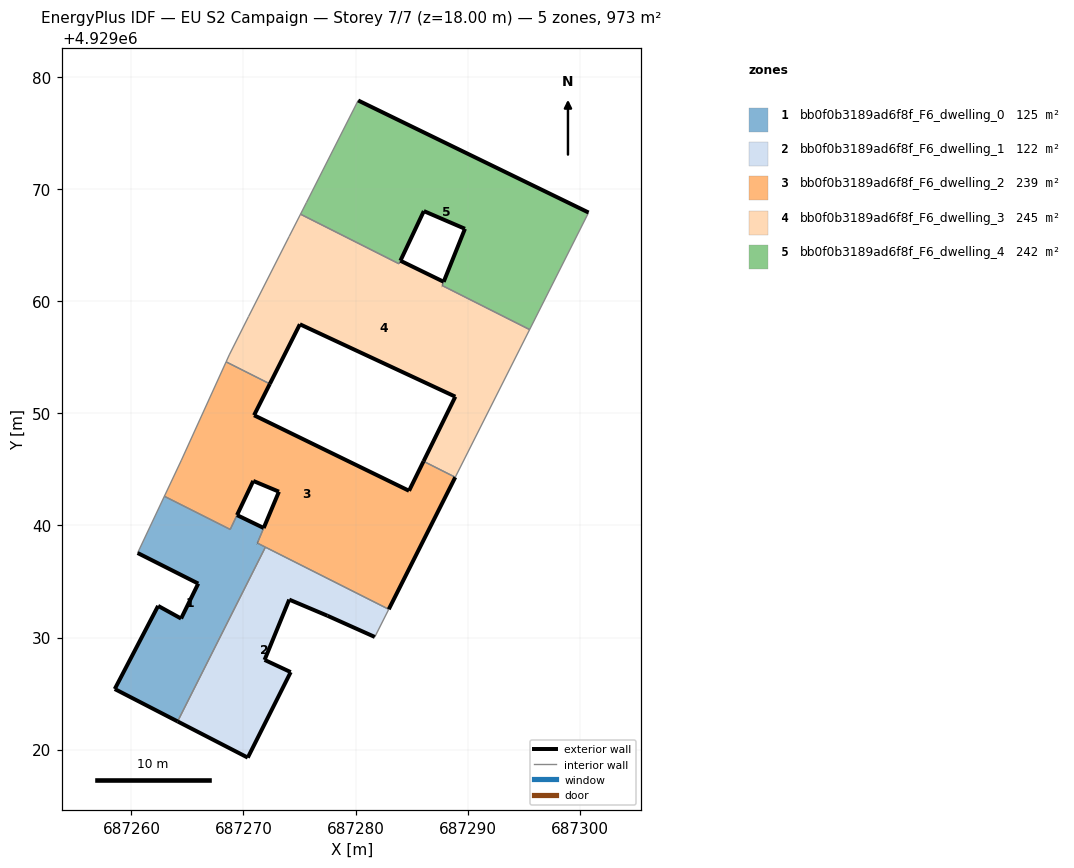
=== STOREY PLAN SPEC (per zone: floor XY polygon, exterior-wall plan segments, windows/doors) ===
zone 1: bb0f0b3189ad6f8f_F6_dwelling_0  (125.4 m²)
  floor: (687264.12, 4929022.51) (687271.96, 4929038.06) (687271.24, 4929038.42) (687271.80, 4929039.77) (687269.42, 4929040.92) (687268.81, 4929039.65) (687262.94, 4929042.60) (687260.55, 4929037.54) (687265.96, 4929034.81) (687264.43, 4929031.69) (687262.38, 4929032.82) (687258.51, 4929025.40)
  exterior wall: (687265.96, 4929034.81) – (687260.55, 4929037.54)  [6.1 m]
  exterior wall: (687269.42, 4929040.92) – (687271.80, 4929039.77)  [2.6 m]
  exterior wall: (687264.12, 4929022.51) – (687258.51, 4929025.40)  [6.3 m]
  exterior wall: (687258.51, 4929025.40) – (687262.38, 4929032.82)  [8.4 m]
  exterior wall: (687262.38, 4929032.82) – (687264.43, 4929031.69)  [2.3 m]
  exterior wall: (687264.43, 4929031.69) – (687265.96, 4929034.81)  [3.5 m]
  exterior wall: (687271.24, 4929038.42) – (687271.24, 4929038.42)  [0.0 m]
  interior walls: 7
zone 2: bb0f0b3189ad6f8f_F6_dwelling_1  (121.6 m²)
  floor: (687281.72, 4929030.05) (687282.96, 4929032.52) (687271.96, 4929038.06) (687264.12, 4929022.51) (687270.38, 4929019.28) (687274.21, 4929026.91) (687271.88, 4929028.00) (687274.08, 4929033.38) (687277.49, 4929031.94)
  exterior wall: (687270.38, 4929019.28) – (687264.12, 4929022.51)  [7.0 m]
  exterior wall: (687281.72, 4929030.05) – (687277.49, 4929031.94)  [4.6 m]
  exterior wall: (687277.49, 4929031.94) – (687274.08, 4929033.38)  [3.7 m]
  exterior wall: (687274.08, 4929033.38) – (687271.88, 4929028.00)  [5.8 m]
  exterior wall: (687271.88, 4929028.00) – (687274.21, 4929026.91)  [2.6 m]
  exterior wall: (687274.21, 4929026.91) – (687270.38, 4929019.28)  [8.5 m]
  interior walls: 3
zone 3: bb0f0b3189ad6f8f_F6_dwelling_2  (239.3 m²)
  floor: (687282.96, 4929032.52) (687288.90, 4929044.30) (687286.07, 4929045.72) (687284.77, 4929043.09) (687270.94, 4929049.83) (687272.35, 4929052.63) (687268.45, 4929054.60) (687264.46, 4929045.83) (687262.94, 4929042.60) (687268.82, 4929039.64) (687270.87, 4929043.97) (687273.16, 4929043.01) (687271.24, 4929038.42)
  exterior wall: (687271.81, 4929039.78) – (687271.80, 4929039.77)  [0.0 m]
  exterior wall: (687271.81, 4929039.78) – (687273.16, 4929043.01)  [3.5 m]
  exterior wall: (687273.16, 4929043.01) – (687270.87, 4929043.97)  [2.5 m]
  exterior wall: (687270.87, 4929043.97) – (687269.43, 4929040.93)  [3.4 m]
  exterior wall: (687269.42, 4929040.92) – (687269.43, 4929040.93)  [0.0 m]
  exterior wall: (687272.35, 4929052.63) – (687270.94, 4929049.83)  [3.1 m]
  exterior wall: (687270.94, 4929049.83) – (687284.77, 4929043.09)  [15.4 m]
  exterior wall: (687284.77, 4929043.09) – (687286.07, 4929045.72)  [2.9 m]
  exterior wall: (687288.90, 4929044.30) – (687282.96, 4929032.52)  [13.2 m]
  exterior wall: (687271.24, 4929038.42) – (687271.24, 4929038.42)  [0.0 m]
  interior walls: 10
zone 4: bb0f0b3189ad6f8f_F6_dwelling_3  (244.6 m²)
  floor: (687288.90, 4929044.30) (687295.53, 4929057.48) (687287.73, 4929061.41) (687287.86, 4929061.74) (687284.00, 4929063.62) (687283.87, 4929063.35) (687275.09, 4929067.77) (687274.07, 4929065.78) (687270.45, 4929058.64) (687268.73, 4929055.22) (687268.45, 4929054.60) (687272.35, 4929052.63) (687275.03, 4929057.95) (687288.90, 4929051.49) (687286.07, 4929045.72)
  exterior wall: (687284.01, 4929063.62) – (687287.86, 4929061.74)  [4.3 m]
  exterior wall: (687286.07, 4929045.72) – (687288.90, 4929051.49)  [6.4 m]
  exterior wall: (687288.90, 4929051.49) – (687275.03, 4929057.95)  [15.3 m]
  exterior wall: (687275.03, 4929057.95) – (687272.35, 4929052.63)  [6.0 m]
  exterior wall: (687287.73, 4929061.41) – (687287.73, 4929061.41)  [0.0 m]
  interior walls: 12
zone 5: bb0f0b3189ad6f8f_F6_dwelling_4  (241.7 m²)
  floor: (687295.53, 4929057.48) (687300.79, 4929067.92) (687280.23, 4929077.92) (687275.62, 4929068.82) (687275.09, 4929067.77) (687283.88, 4929063.35) (687284.01, 4929063.63) (687286.09, 4929068.05) (687289.76, 4929066.47) (687287.73, 4929061.41)
  exterior wall: (687280.23, 4929077.92) – (687300.79, 4929067.92)  [22.9 m]
  exterior wall: (687287.73, 4929061.41) – (687287.73, 4929061.41)  [0.0 m]
  exterior wall: (687289.76, 4929066.47) – (687286.09, 4929068.05)  [4.0 m]
  exterior wall: (687286.09, 4929068.05) – (687284.01, 4929063.63)  [4.9 m]
  exterior wall: (687284.00, 4929063.62) – (687284.01, 4929063.63)  [0.0 m]
  exterior wall: (687287.86, 4929061.74) – (687289.76, 4929066.47)  [5.1 m]
  interior walls: 8

=== DERIVED (storey summary) ===
Building: EU S2 Campaign
Storey: 7 of 7  (floor level z = 18.00 m)
Storey gross floor area: 972.6 m²
Zones on this storey: 5
  - bb0f0b3189ad6f8f_F6_dwelling_0: floor 125.4 m²; exterior wall 29.2 m (87.6 m²); WWR 0.0%
  - bb0f0b3189ad6f8f_F6_dwelling_1: floor 121.6 m²; exterior wall 32.3 m (96.9 m²); WWR 0.0%
  - bb0f0b3189ad6f8f_F6_dwelling_2: floor 239.3 m²; exterior wall 44.0 m (132.0 m²); WWR 0.0%
  - bb0f0b3189ad6f8f_F6_dwelling_3: floor 244.6 m²; exterior wall 32.0 m (95.9 m²); WWR 0.0%
  - bb0f0b3189ad6f8f_F6_dwelling_4: floor 241.7 m²; exterior wall 36.9 m (110.6 m²); WWR 0.0%
Zone adjacency (shared interzone walls):
  - bb0f0b3189ad6f8f_F6_dwelling_0 ↔ bb0f0b3189ad6f8f_F6_dwelling_1
  - bb0f0b3189ad6f8f_F6_dwelling_0 ↔ bb0f0b3189ad6f8f_F6_dwelling_2
  - bb0f0b3189ad6f8f_F6_dwelling_1 ↔ bb0f0b3189ad6f8f_F6_dwelling_2
  - bb0f0b3189ad6f8f_F6_dwelling_2 ↔ bb0f0b3189ad6f8f_F6_dwelling_3
  - bb0f0b3189ad6f8f_F6_dwelling_3 ↔ bb0f0b3189ad6f8f_F6_dwelling_4